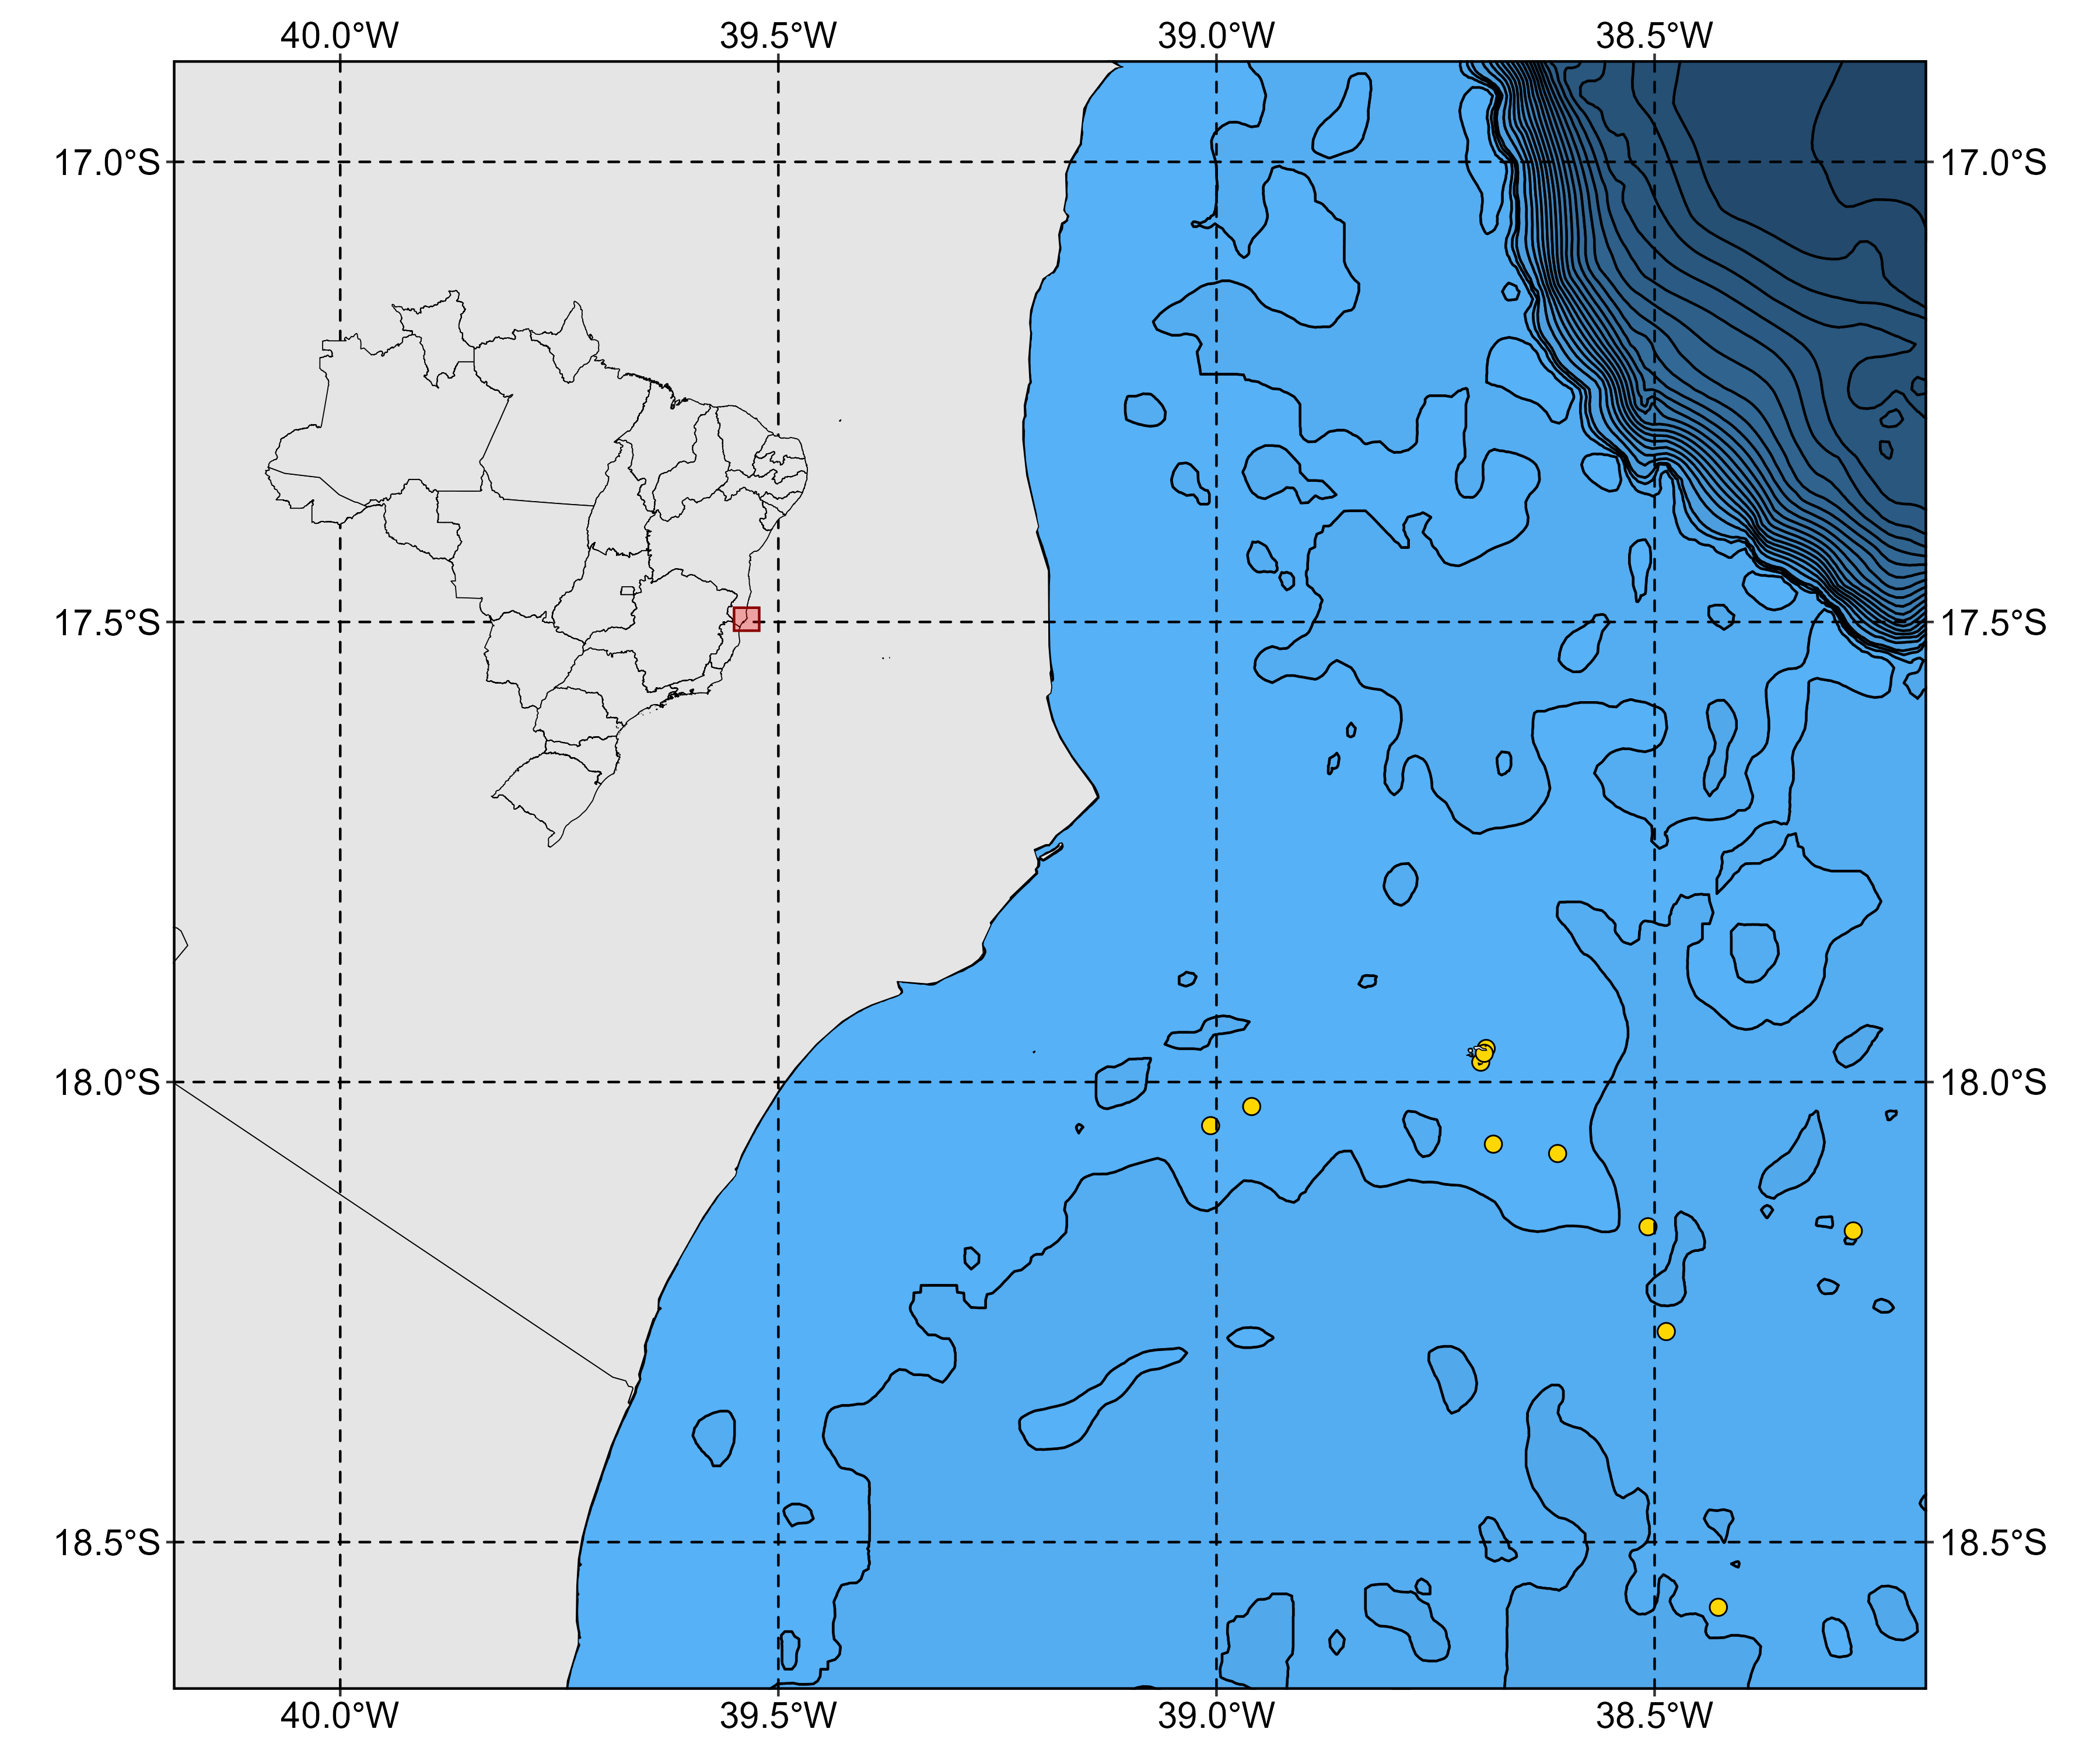

Here is the R script that generated this plot:
# Pacotes ----

library(tidyverse)

library(sf) 

library(geobr)

library(scales)

library(cowplot)

# Dados ----

## Coordenadas ----

### Importando ----

coords <- readr::read_csv("coordenadas_qgis - coordenadas_qgis.csv")

### Visualizando ----

coords 

### Tratando ----

coords_shp <- coords |> 
  sf::st_as_sf(coords = c("long", "lat"),
               crs = 4674)

coords_shp

ggplot() +
  geom_sf(data = coords_shp, shape = 21, fill = "gold")

## Batimetria ----

### Importando ----

unzip("batimetria_brasil.zip")

bat <- list.files(path = "batimetria_brasil/Batimetria",
           pattern = ".shp")[c(3)]

bat <- sf::st_read(paste0("batimetria_brasil/Batimetria/", bat))

### Visualizando ----

bat

ggplot() +
  geom_sf(data = coords_shp, shape = 21, fill = "gold") +
  geom_sf(dat = bat)

## Mapa do Brasil ----

### Importando ----

estados <- geobr::read_state(year = 2019)

### Visualizando -----

estados

ggplot() +
  geom_sf(data = coords_shp, , shape = 21, fill = "gold") +
  geom_sf(data = estados) +
  geom_sf(dat = bat)

# Área da batimentria ----

## mìnimo polígono convexo ----

convex <- tibble::tibble(lon = c(-41, -37, -41, -37),
                         lat = c(-19, -15, -15, -19)) |> 
  sf::st_as_sf(coords = c("lon", "lat"),
               crs = bat |> sf::st_crs()) |> 
  sf::st_union() |> 
  sf::st_convex_hull()

convex

ggplot() +
  geom_sf(data = convex)

## Recortando ----

bat_trat <- bat |> 
  sf::st_make_valid() |>
  sf::st_intersection(convex) |> 
  dplyr::arrange(PROFUNDIDA)

bat_trat$PROFUNDIDA

vetor <- c(
  "0 a -20 m",      
  "-20 a -50 m",    
  "-50 a -75 m",    
  "-75 a -100 m",   
  "-100 a -200 m",  
  "-200 a -300 m",  
  "-300 a -400 m",  
  "-400 a -500 m",  
  "-500 a -600 m",  
  "-600 a -700 m",  
  "-700 a -800 m",  
  "-800 a -900 m",  
  "-900 a -1000 m", 
  "-1000 a -1100 m",
  "-1100 a -1200 m",
  "-1200 a -1300 m",
  "-1300 a -1400 m",
  "-1400 a -1500 m",
  "-1500 a -1600 m",
  "-1600 a -1700 m",
  "-1700 a -1800 m",
  "-1800 a -1900 m",
  "-1900 a -2000 m",
  "-2000 a -2250 m",
  "-2250 a -2500 m",
  "-2500 a -2750 m",
  "-2750 a -3000 m",
  "-3000 a -3250 m",
  "-3250 a -3500 m",
  "-3500 a -3750 m",
  "-3750 a -4000 m",
  "-4000 a -4250 m"
)

bat_trat <- bat_trat |> 
  dplyr::mutate(PROFUNDIDA = PROFUNDIDA |> forcats::fct_relevel(vetor))

bat_trat

ggplot() +
  geom_sf(data = bat_trat)

# Mapa ----

## Inset map ----

inset_map <- ggplot() +
  geom_sf(data = estados, color = "black") +
  geom_rect(aes(xmin = -40.1, 
                xmax = -38.28,
                ymin = -18.58,
                ymax = -16.97),
            color = "darkred",
            fill = "red",
            alpha = 0.3) +
  theme_void()

inset_map



## Mapa principal ----

paleta <- scales::seq_gradient_pal(low = "#56B1F7", 
                         high = "#132B43")(seq(0, 
                                               1, 
                                               length.out = length(vetor)))

paleta

mapa_principal <- ggplot() +
  geom_sf(dat = bat_trat, 
          linewidth = 0.5, 
          color = "black", 
          aes(fill = PROFUNDIDA)) +
  geom_sf(data = coords_shp, size = 3, shape = 21, fill = "gold") +
  geom_sf(data = estados, color = "black") +
  coord_sf(label_graticule = "NSWE",
           xlim = c(-40.1, -38.28),
           ylim = c(-18.58, -16.97)) +
  scale_fill_manual(values = paleta) +
  theme_bw() +
  theme(axis.text = element_text(color = "black", size = 15),
        panel.background = element_rect(fill = "transparent"),
        panel.border = element_rect(color = "black", linewidth = 1),
        panel.ontop = TRUE,
        panel.grid = element_line(color = "black", linetype = "dashed"),
        legend.position = "none")

mapa_principal

## Unindo os mapas ----

mapa_principal |> 
  cowplot::ggdraw() +
  cowplot::draw_plot(inset_map, 
                     x = 0.1,
                     y = 0.5,
                     width = 0.35,
                     height = 0.35)

ggsave(filename = "mapa_thiago.png", height = 10, width = 12)
